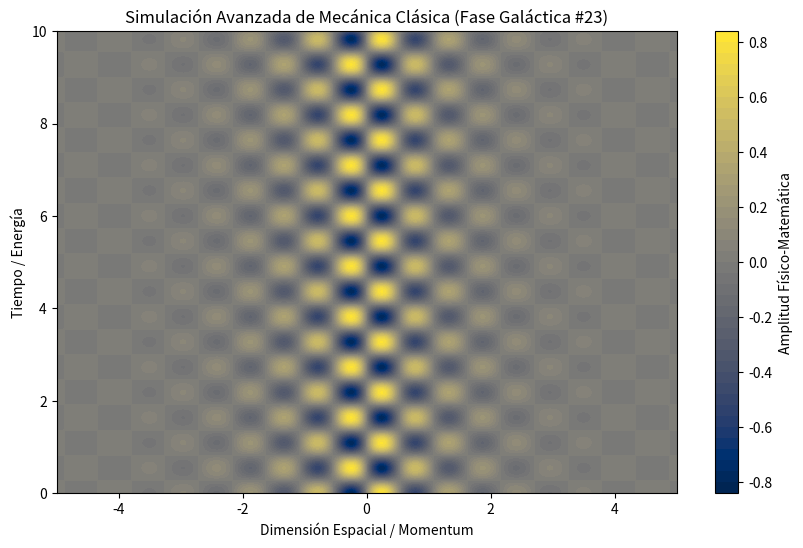

Here is the Python script that generated this plot:
%matplotlib inline
# Simulación Galáctica: Mecánica Clásica - Variante 23
import numpy as np
import matplotlib.pyplot as plt

# Parámetros Físicos Aleatorios
param_1 = 5.795
param_2 = 5.755
param_3 = 0.839

t = np.linspace(0, 10, 500)
x = np.linspace(-5, 5, 500)
X, T = np.meshgrid(x, t)

# Ecuación Base (Avanzada)
Z = np.sin(X * param_1) * np.cos(T * param_2) * np.exp(-np.abs(X) * param_3)

plt.figure(figsize=(10, 6))
plt.contourf(X, T, Z, 50, cmap='cividis')
plt.colorbar(label='Amplitud Físico-Matemática')
plt.title(r'Simulación Avanzada de Mecánica Clásica (Fase Galáctica #23)')
plt.xlabel('Dimensión Espacial / Momentum')
plt.ylabel('Tiempo / Energía')
plt.show()
